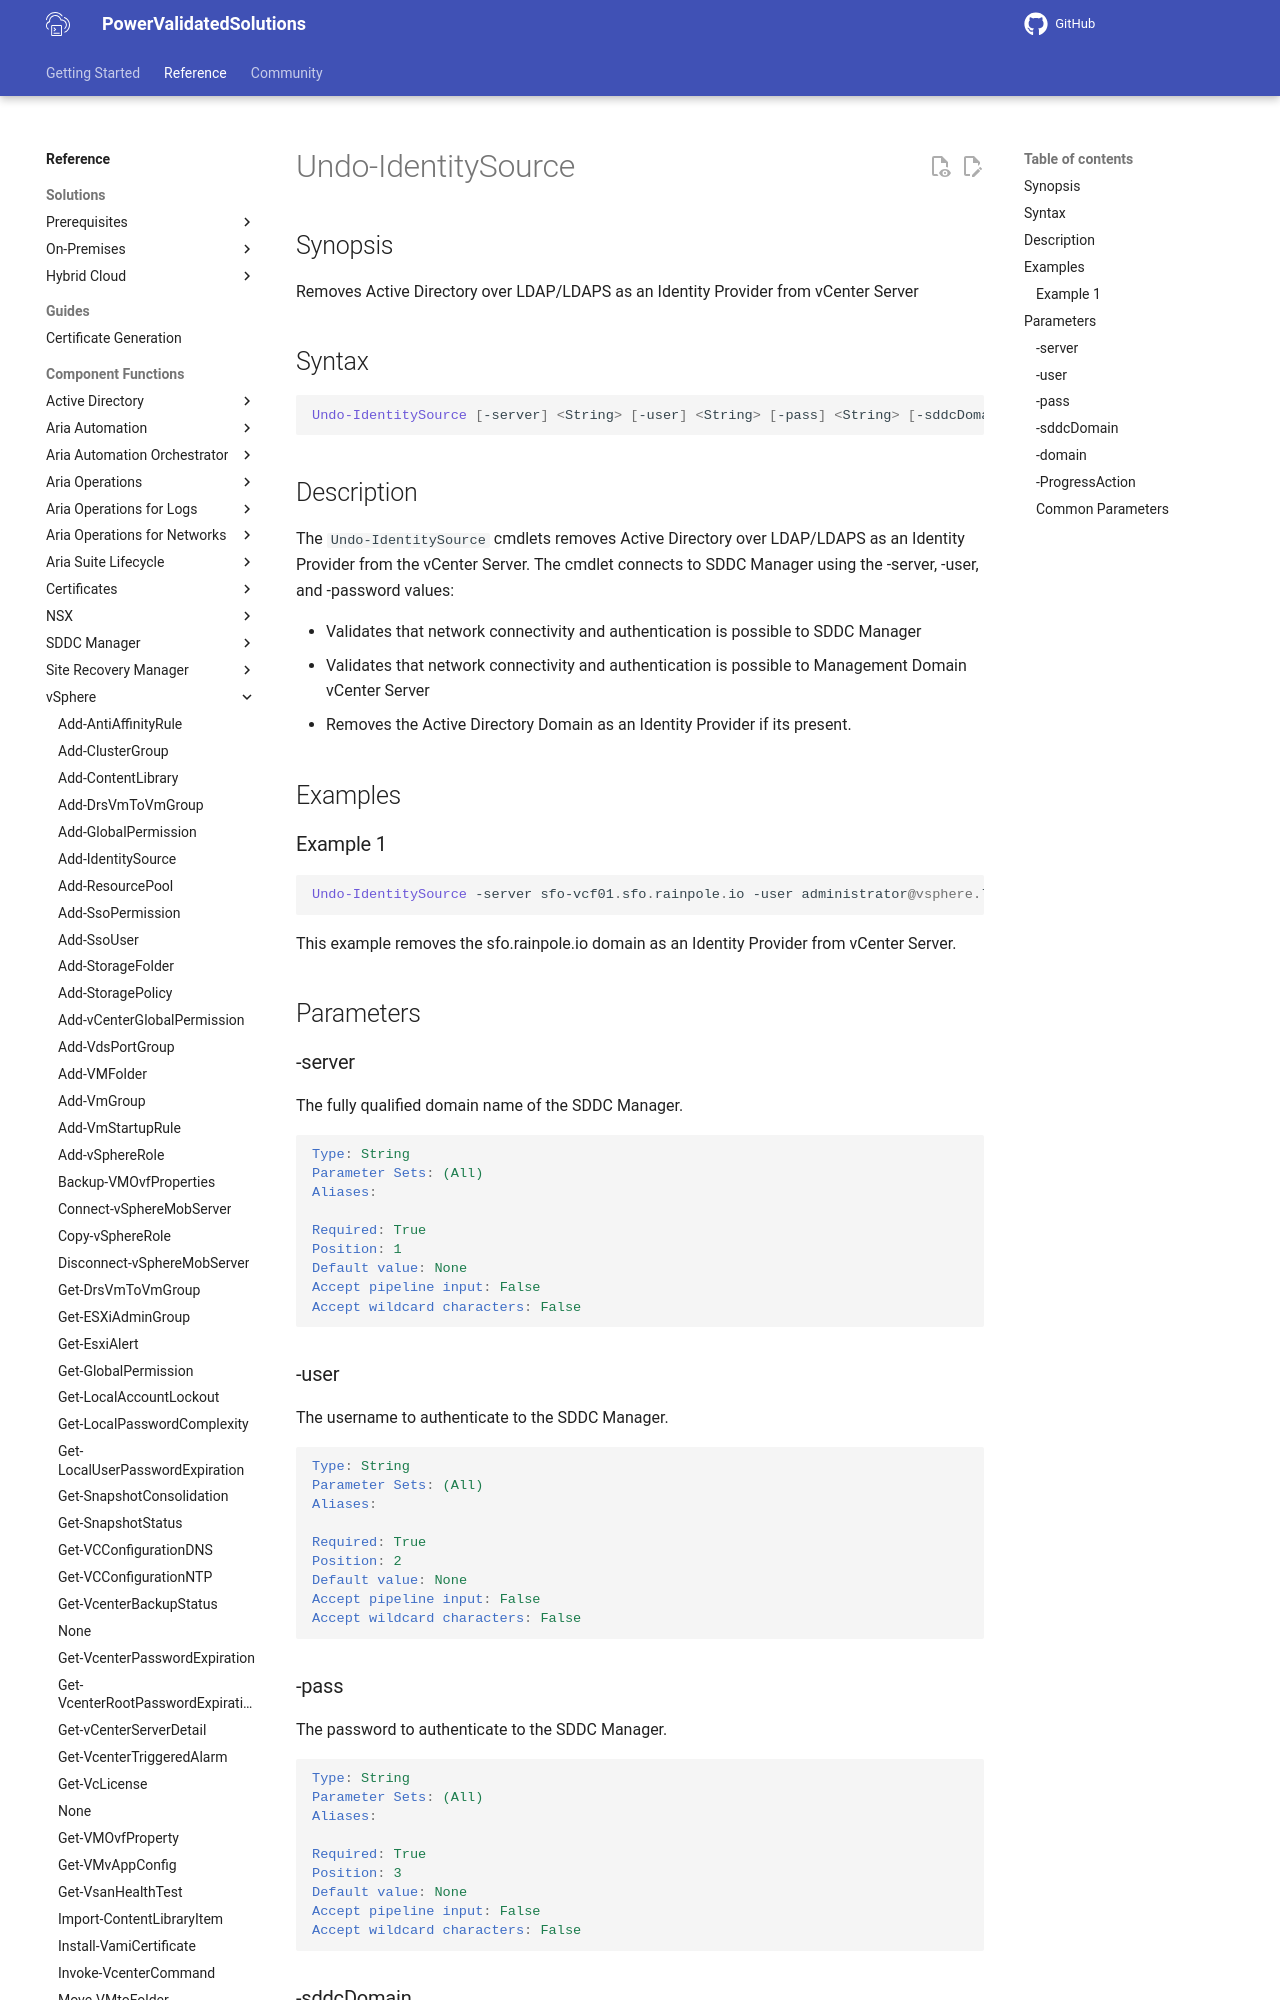

repository: vmware/power-validated-solutions-for-cloud-foundation · page: documentation/functions/vsphere/Undo-IdentitySource/index.html · generator: mkdocs

# Undo-IdentitySource

## Synopsis

Removes Active Directory over LDAP/LDAPS as an Identity Provider from vCenter Server

## Syntax

```powershell
Undo-IdentitySource [-server] <String> [-user] <String> [-pass] <String> [-sddcDomain] <String> [-domain] <String> [-ProgressAction <ActionPreference>] [<CommonParameters>]
```

## Description

The `Undo-IdentitySource` cmdlets removes Active Directory over LDAP/LDAPS as an Identity Provider from the vCenter Server.
The cmdlet connects to SDDC Manager using the -server, -user, and -password values:

- Validates that network connectivity and authentication is possible to SDDC Manager
- Validates that network connectivity and authentication is possible to Management Domain vCenter Server
- Removes the Active Directory Domain as an Identity Provider if its present.

## Examples

### Example 1

```powershell
Undo-IdentitySource -server sfo-vcf01.sfo.rainpole.io -user administrator@vsphere.local -pass VMw@re1! -sddcDomain sfo-m01 -domain sfo.rainpole.io
```

This example removes the sfo.rainpole.io domain as an Identity Provider from vCenter Server.

## Parameters

### -server

The fully qualified domain name of the SDDC Manager.

```yaml
Type: String
Parameter Sets: (All)
Aliases:

Required: True
Position: 1
Default value: None
Accept pipeline input: False
Accept wildcard characters: False
```
